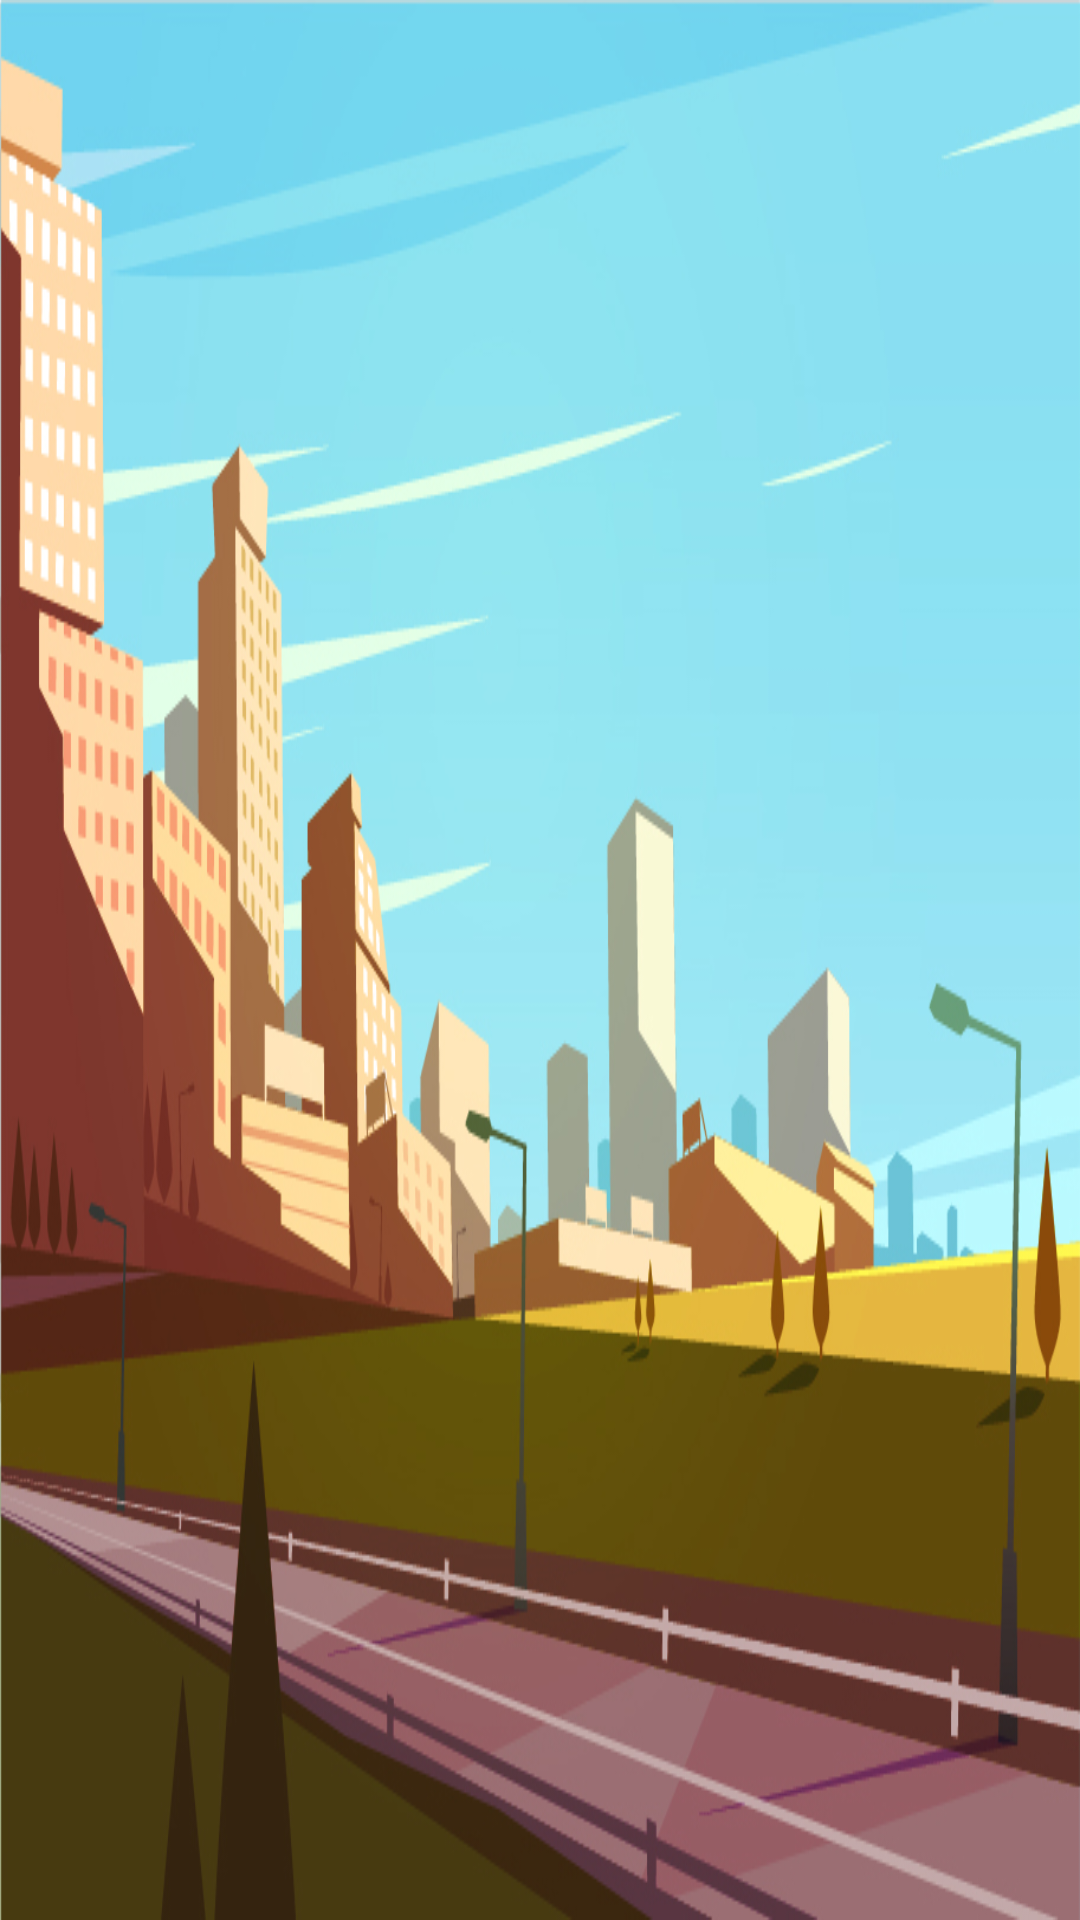

Layout XML and referenced resources for this Android screen:
<!-- AndroidManifest.xml: fallback theme Theme.MaterialComponents.DayNight.NoActionBar -->
<!-- res/layout/drawer_header.xml -->
<LinearLayout xmlns:android="http://schemas.android.com/apk/res/android"
    android:layout_width="match_parent"
    android:layout_height="150dp"
    android:background="@drawable/header"
    android:orientation="vertical"
    android:gravity="bottom"></LinearLayout>
<!-- resources referenced by this layout -->
<resources>
  <!-- drawable header: png bitmap (drawable, 284301 bytes) -->
</resources>
